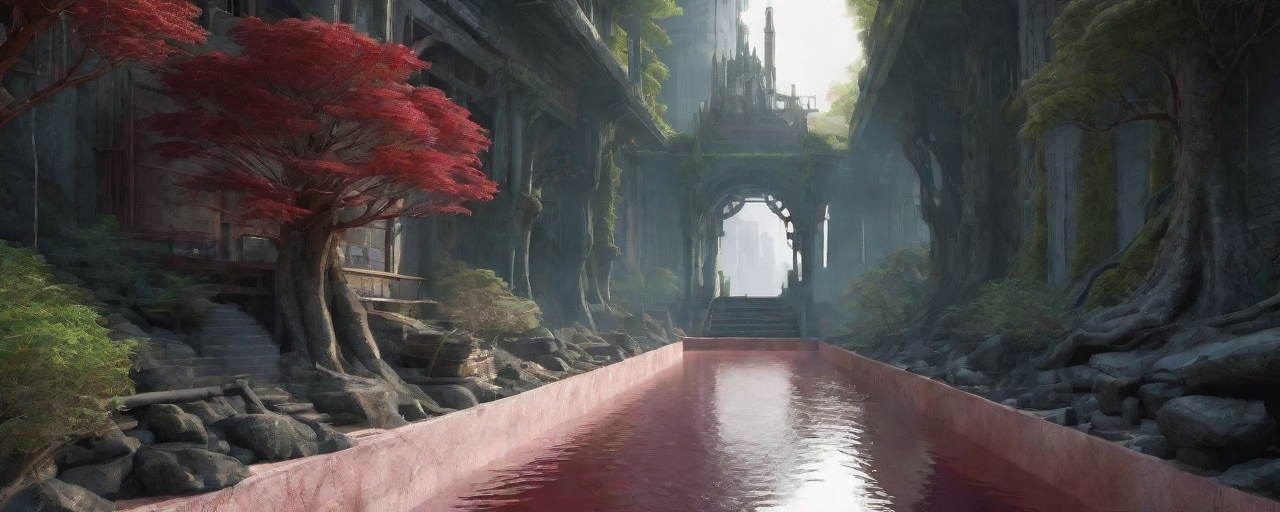
Generation parameters embedded in this image by AUTOMATIC1111 Stable Diffusion web UI or a fork of it (Forge, ...) (PNG 'parameters' text chunk):
(river:0.7), (bonsai:0.5), (building:1.8), (architecture:1.8), (Engine:1.7),  (hybrid:1.5), (bevel-edge:1.3), (translucent:1.5), (refractive:1.2), (metallic:1.5), soft-shadow, (antistrophic-filtering:1.2),  (ruby:1.3), (crystal:1.7), (diamond:1.4), (jewel:1.4), (lens: medium-format),  (intrinsic:1.3), hyper-realism,  post-processing, (texture:1.2), (depth:1.1), (terrarium:1.2),  forest, (blend: multiply), isometric, (steampunk:1.4),  (bio-organic:1.2),  (gypscope:1.6), diffused-lighting,  (fractal:1.7), (inlay:1.5),  iridescent, silk, anatomically-correct, engineering, mechanical,
Steps: 35, Sampler: DDIM, CFG scale: 4, Seed: 2716381164, Size: 800x320, Model hash: f47ad22837, Model: stokedRealityXL_v10, Denoising strength: 0.7, Hires upscale: 1.6, Hires upscaler: Latent, Version: v1.6.0